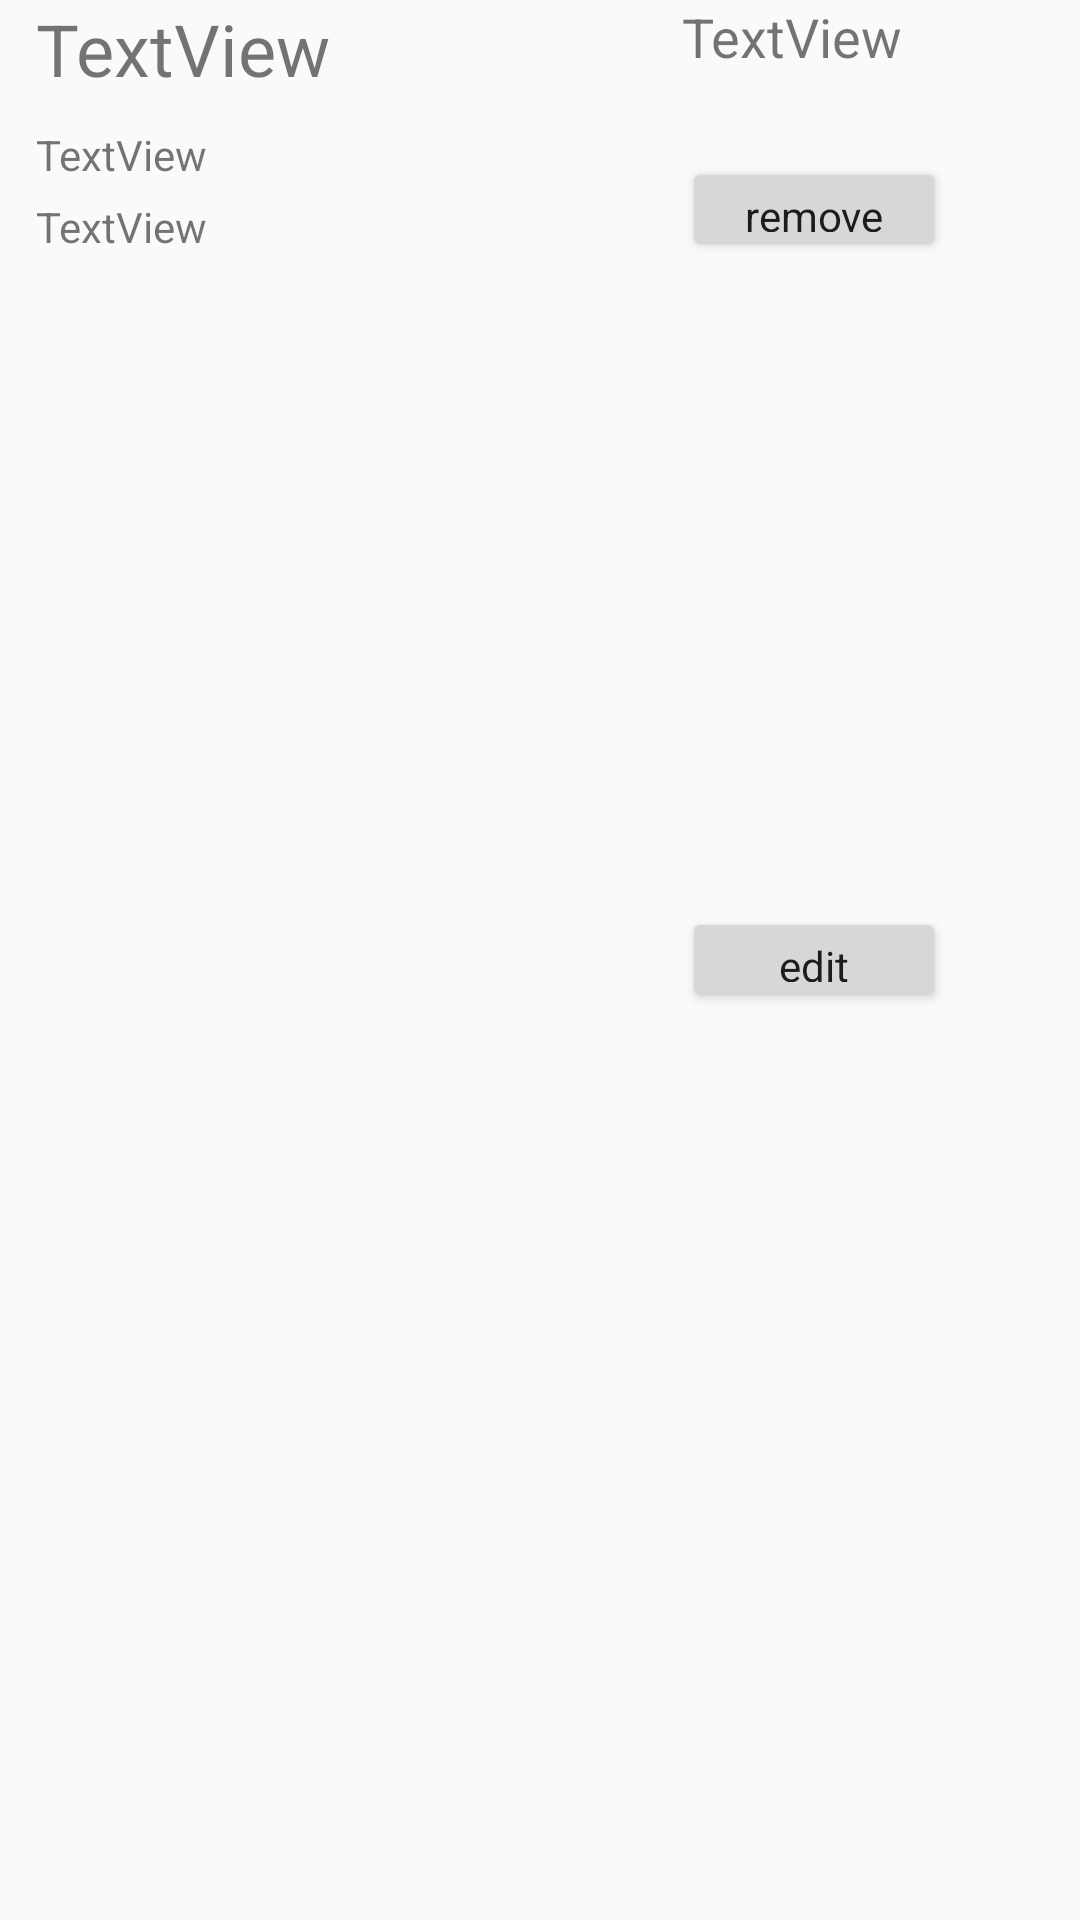

The Android layout XML behind this screen, and the referenced resources:
<!-- AndroidManifest.xml: application theme AppTheme -->
<!-- res/layout/single_event.xml -->
<?xml version="1.0" encoding="utf-8"?>
<RelativeLayout xmlns:android="http://schemas.android.com/apk/res/android"
    android:layout_width="match_parent"
    android:layout_height="wrap_content">

    <TextView
        android:id="@+id/eventTitle"
        android:layout_width="wrap_content"
        android:layout_height="wrap_content"
        android:layout_alignParentStart="true"
        android:layout_alignParentTop="true"
        android:layout_marginStart="12dp"
        android:layout_marginTop="0dp"
        android:text="TextView"
        android:textSize="24sp" />

    <TextView
        android:id="@+id/eventTime"
        android:layout_width="wrap_content"
        android:layout_height="wrap_content"
        android:layout_alignParentEnd="true"
        android:layout_alignParentTop="true"
        android:layout_marginEnd="59dp"
        android:text="TextView"
        android:textSize="18sp" />

    <TextView
        android:id="@+id/eventDescription"
        android:layout_width="wrap_content"
        android:layout_height="wrap_content"
        android:layout_alignStart="@+id/eventTitle"
        android:layout_below="@+id/eventLocation"
        android:layout_marginTop="5dp"
        android:text="TextView" />

    <TextView
        android:id="@+id/eventLocation"
        android:layout_width="wrap_content"
        android:layout_height="wrap_content"
        android:layout_alignParentTop="true"
        android:layout_alignStart="@+id/eventTitle"
        android:layout_marginTop="42dp"
        android:text="TextView" />

    <Button
        android:id="@+id/editEventButton"
        android:layout_width="wrap_content"
        android:layout_height="35dp"
        android:layout_alignStart="@+id/eventTime"
        android:layout_centerVertical="true"
        android:text="edit"
        android:textAppearance="@style/TextAppearance.AppCompat" />

    <Button
        android:id="@+id/removeEventButton"
        android:layout_width="wrap_content"
        android:layout_height="35dp"
        android:layout_alignStart="@+id/eventTime"
        android:layout_alignTop="@+id/eventDescription"
        android:layout_marginTop="-14dp"
        android:text="remove"
        android:textAppearance="@style/TextAppearance.AppCompat" />
</RelativeLayout>
<!-- resources referenced by this layout -->
<resources>
  <style name="AppTheme" parent="Base.Theme.AppCompat.Light.DarkActionBar">
          
          <item name="colorPrimary">@color/colorPrimary</item>
          <item name="colorPrimaryDark">@color/colorPrimaryDark</item>
          <item name="colorAccent">@color/colorAccent</item>
      </style>
  <!-- not gathered from this repository: default colours our renderer supplied (Android Studio template values) -->
  <color name="colorPrimary">#FF6200EE</color>
  <color name="colorPrimaryDark">#FF3700B3</color>
  <color name="colorAccent">#FF03DAC5</color>
</resources>
